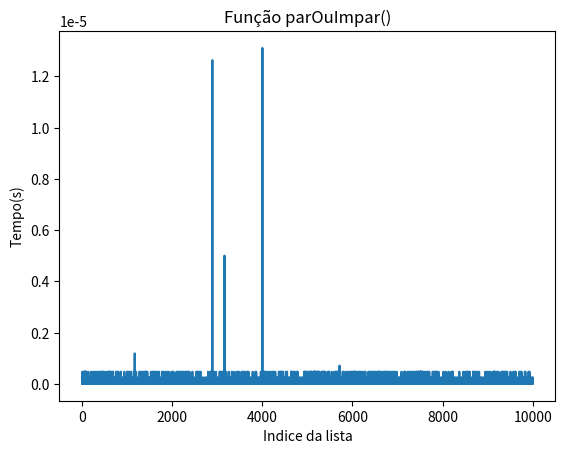

Recreate this plot in Python.
#O(1) Par ou Impar
import time
import matplotlib.pyplot as plt

def parOuImpar(numero):
  if numero % 2 == 0:
    return "par"
  else:
    return "impar"

#criando a lista
lista = []
for i in range(10001):
  lista.append(i)

#lista auxuliar pro grafico
lista_aux = []
for i in range(len(lista)):
  lista_aux.append(i)

#criando grafico do tempo da função parOuImpar()
tempoParOuImpar = []
for i in range(len(lista)):
  for j in range(5):
    inicio = time.time()
    indice = parOuImpar(lista[i])
    fim = time.time()
    x = fim-inicio
    y = 10000
    if y >= x:
      y = x
  if y > 0.0005:
    y = 0.0005
  tempoParOuImpar.append(y)

plt.plot(lista_aux,tempoParOuImpar)
plt.xlabel("Indice da lista")
plt.ylabel("Tempo(s)")
plt.title("Função parOuImpar()")
plt.show()